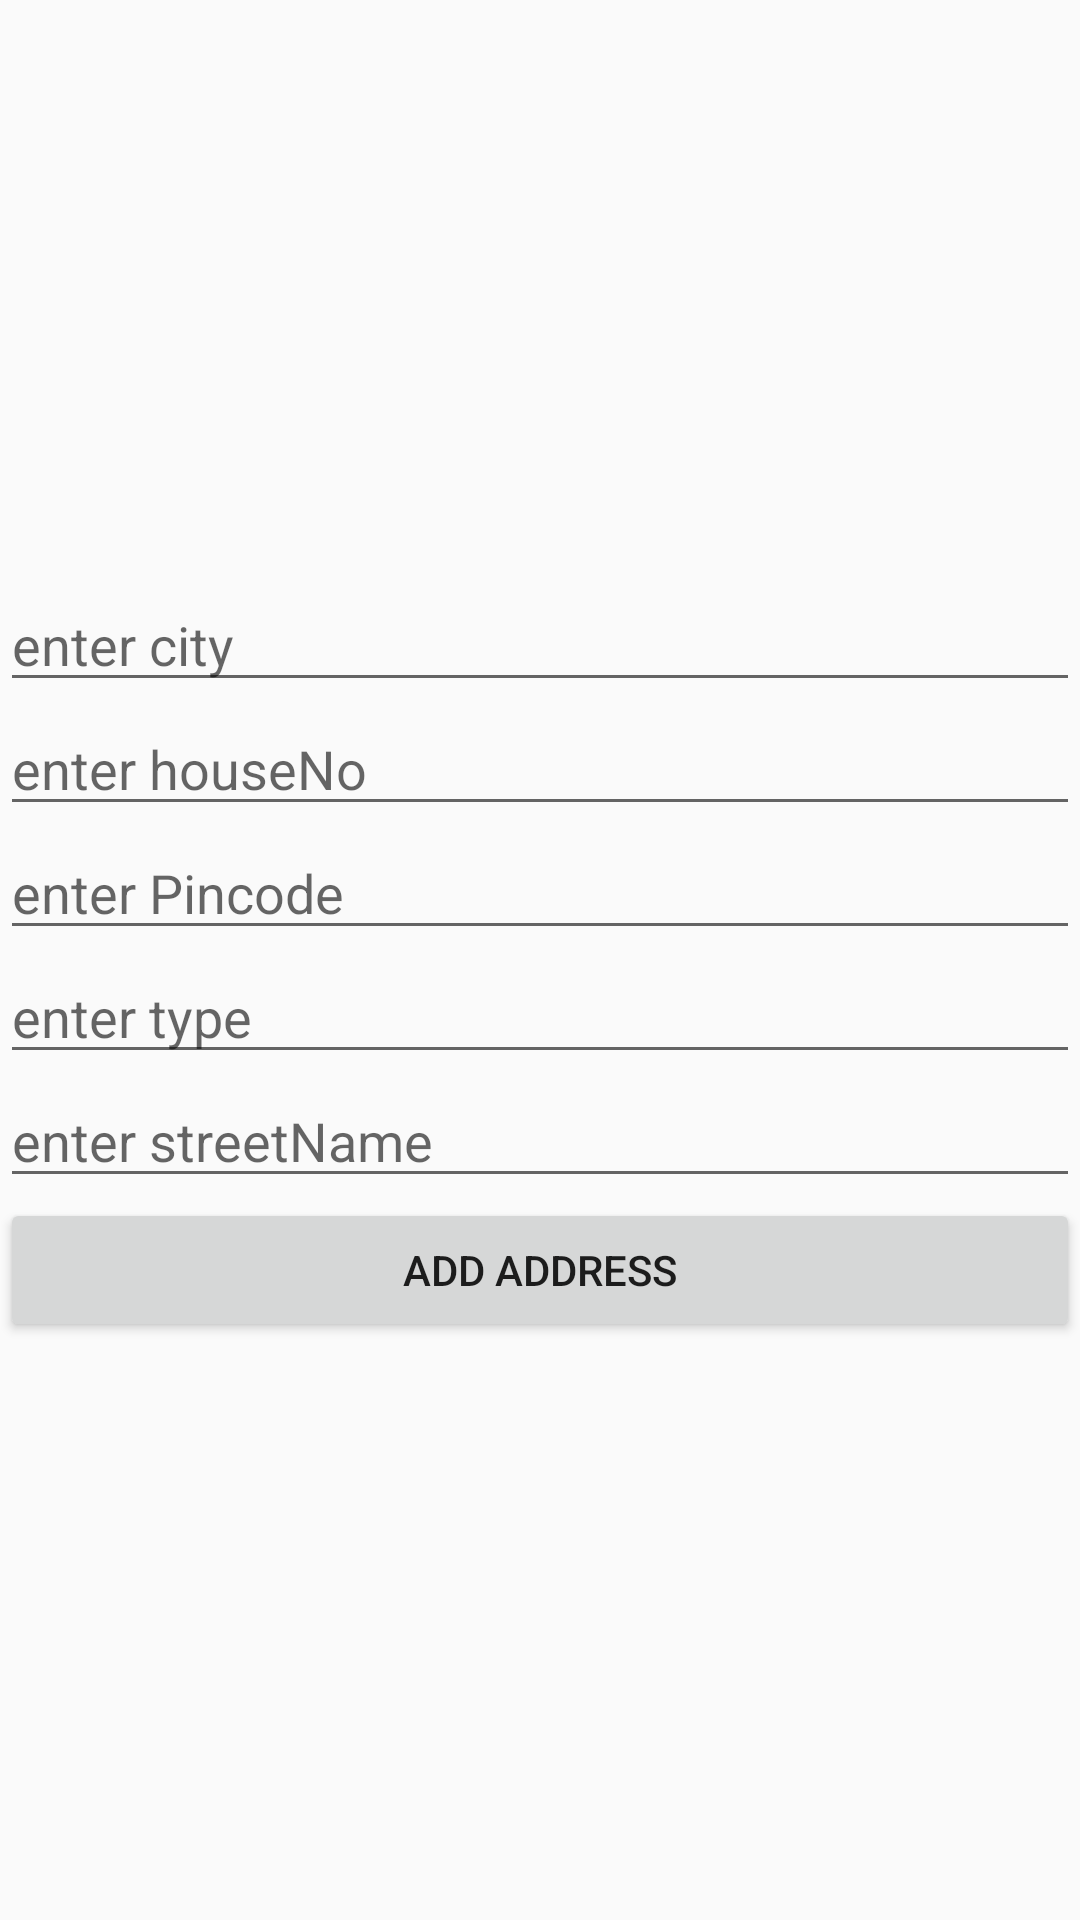

The Android layout XML behind this screen, and the referenced resources:
<!-- AndroidManifest.xml: application theme Theme.Grocery -->
<!-- res/layout/fragment_edit_address.xml -->
<?xml version="1.0" encoding="utf-8"?>
<LinearLayout xmlns:android="http://schemas.android.com/apk/res/android"
    xmlns:tools="http://schemas.android.com/tools"
    android:layout_width="match_parent"
    android:layout_height="match_parent"
    android:gravity="center"
    android:orientation="vertical"
    android:tag="f1"
    tools:context=".fragment.EditAddressFragment">

    <EditText
        android:id="@+id/edit_address_city"
        android:layout_width="match_parent"
        android:layout_height="wrap_content"
        android:hint="@string/enter_city"
        android:inputType="text"
        android:importantForAutofill="no" />

    <EditText
        android:id="@+id/edit_address_houseNo"
        android:layout_width="match_parent"
        android:layout_height="wrap_content"
        android:hint="@string/enter_house_number"
        android:inputType="text"
        android:importantForAutofill="no"/>

    <EditText
        android:id="@+id/edit_address_Pincode"
        android:layout_width="match_parent"
        android:layout_height="wrap_content"
        android:hint="@string/enter_pin_code"
        android:inputType="text"
        android:importantForAutofill="no"/>

    <EditText
        android:id="@+id/edit_address_type"
        android:layout_width="match_parent"
        android:layout_height="wrap_content"
        android:hint="@string/enter_type"
        android:inputType="text"
        android:importantForAutofill="no"/>

    <EditText
        android:id="@+id/edit_address_streetName"
        android:layout_width="match_parent"
        android:layout_height="wrap_content"
        android:hint="@string/enter_street_name"
        android:inputType="text"
        android:importantForAutofill="no"/>

    <Button
        android:id="@+id/button_edit_add_address"
        android:layout_width="match_parent"
        android:layout_height="wrap_content"
        android:text="@string/add_address_1" />
</LinearLayout>
<!-- resources referenced by this layout -->
<resources>
  <string name="add_address_1">Add address</string>
  <string name="enter_city">enter city</string>
  <string name="enter_house_number">enter houseNo</string>
  <string name="enter_pin_code">enter Pincode</string>
  <string name="enter_street_name">enter streetName</string>
  <string name="enter_type">enter type</string>
  <style name="Theme.Grocery" parent="Theme.AppCompat.DayNight.NoActionBar">
          
          <item name="colorPrimary">@color/colorPrimary</item>
          <item name="colorPrimaryVariant">@color/colorAccent</item>
          <item name="colorOnPrimary">@color/white</item>
          
          <item name="colorSecondary">@color/colorPrimaryDark</item>
          <item name="colorSecondaryVariant">@color/teal_700</item>
          <item name="colorOnSecondary">@color/black</item>
          
          <item name="android:statusBarColor" tools:targetApi="l">?attr/colorPrimaryVariant</item>
          
      </style>
  <color name="colorPrimary">#1976d2</color>
  <color name="colorAccent">#004ba0</color>
  <color name="white">#ffff</color>
  <color name="colorPrimaryDark">#63a4ff</color>
  <color name="teal_700">#FF018786</color>
  <color name="black">#000000</color>
</resources>
